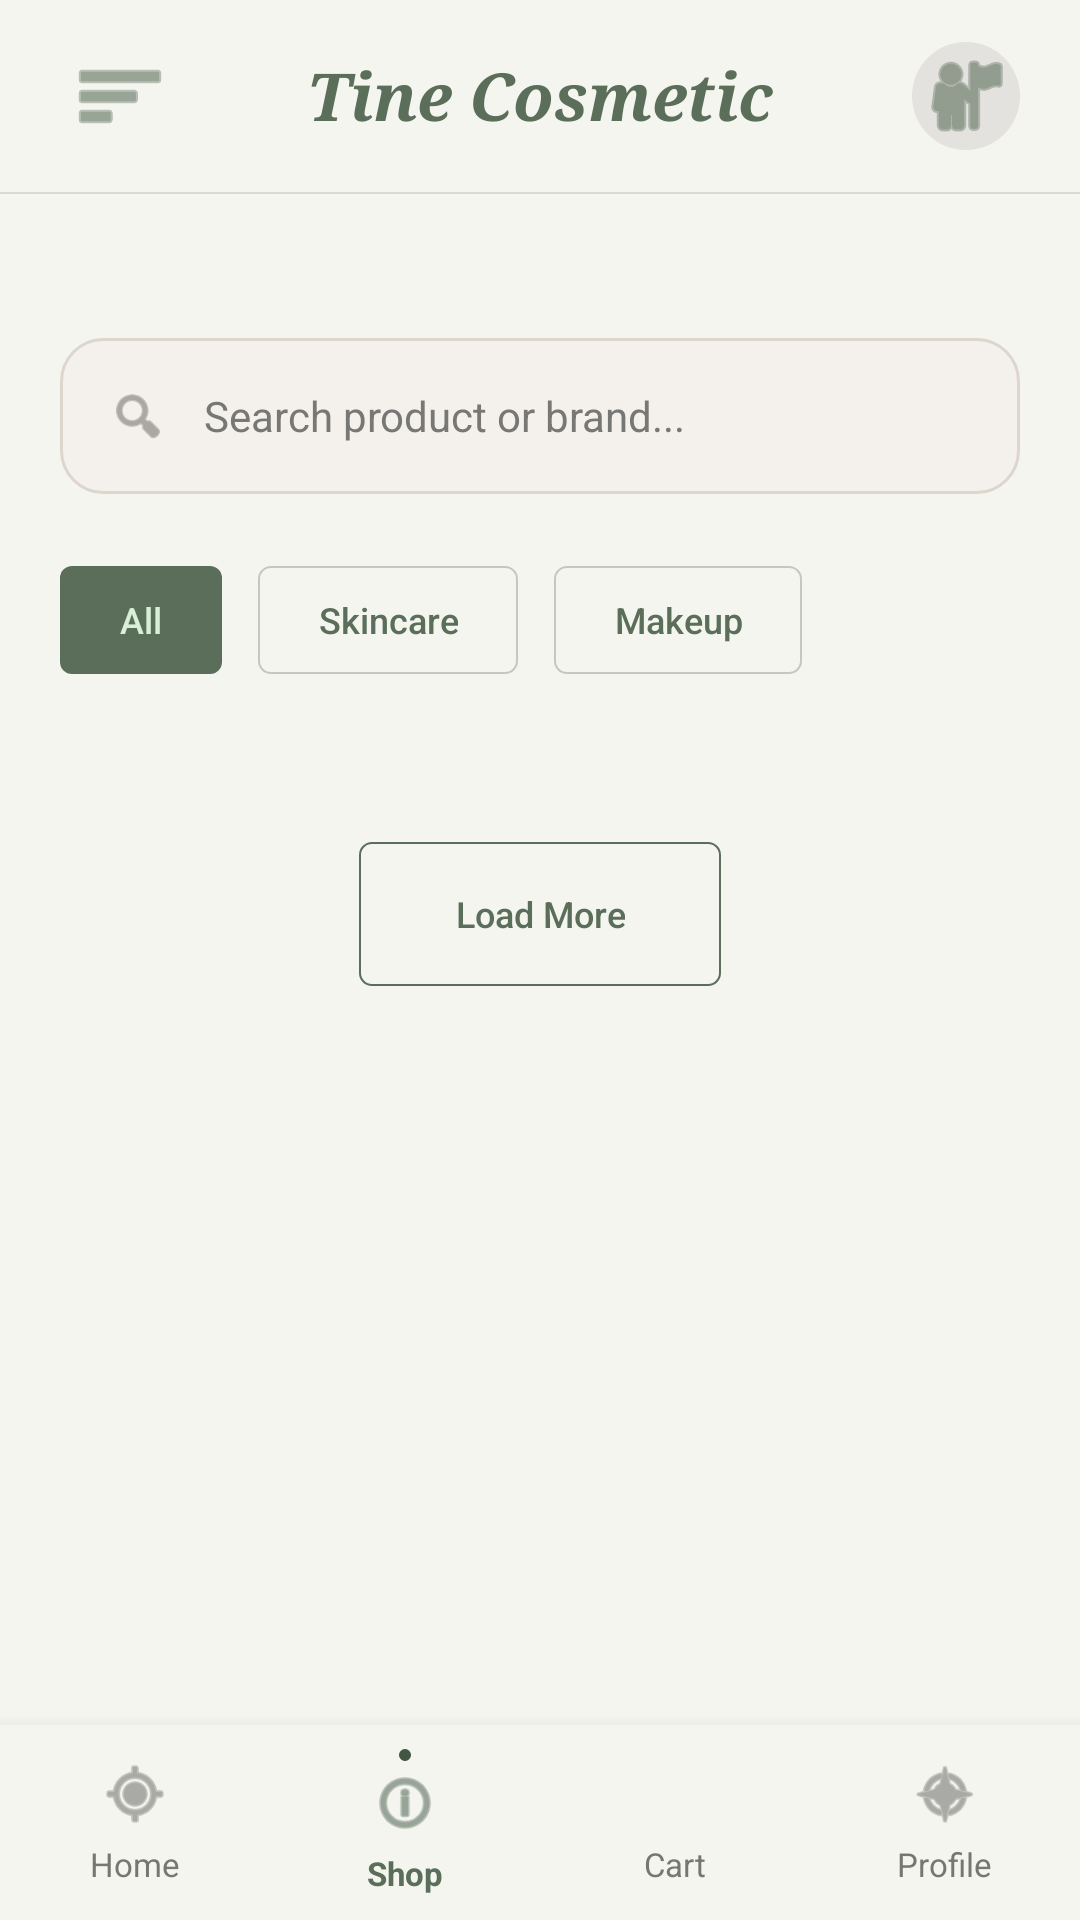

The Android layout XML behind this screen, and the referenced resources:
<!-- AndroidManifest.xml: application theme Theme.BANHANG -->
<!-- res/layout/activity_product.xml -->
<?xml version="1.0" encoding="utf-8"?>
<RelativeLayout xmlns:android="http://schemas.android.com/apk/res/android"
    xmlns:app="http://schemas.android.com/apk/res-auto"
    xmlns:tools="http://schemas.android.com/tools"
    android:layout_width="match_parent"
    android:layout_height="match_parent"
    android:background="@color/background">

    <androidx.core.widget.NestedScrollView
        android:id="@+id/scrollViewMain"
        android:layout_width="match_parent"
        android:layout_height="match_parent"
        android:layout_above="@+id/bottomNavigation"
        android:fillViewport="true"
        android:scrollbars="none">

        <LinearLayout
            android:layout_width="match_parent"
            android:layout_height="wrap_content"
            android:orientation="vertical"
            android:paddingBottom="24dp">

            <RelativeLayout
                android:layout_width="match_parent"
                android:layout_height="64dp"
                android:paddingHorizontal="20dp">

                <ImageButton
                    android:id="@+id/btnMenu"
                    android:layout_width="40dp"
                    android:layout_height="40dp"
                    android:layout_centerVertical="true"
                    android:background="?attr/selectableItemBackgroundBorderless"
                    android:src="@android:drawable/ic_menu_sort_by_size"
                    app:tint="@color/primary" />

                <TextView
                    android:id="@+id/tvAppName"
                    android:layout_width="wrap_content"
                    android:layout_height="wrap_content"
                    android:layout_centerInParent="true"
                    android:fontFamily="serif"
                    android:text="Tine Cosmetic"
                    android:textColor="@color/primary"
                    android:textSize="22sp"
                    android:textStyle="bold|italic" />

                <ImageButton
                    android:id="@+id/btnProfile"
                    android:layout_width="36dp"
                    android:layout_height="36dp"
                    android:layout_alignParentEnd="true"
                    android:layout_centerVertical="true"
                    android:background="@drawable/bg_circle_avatar"
                    android:src="@android:drawable/ic_menu_myplaces"
                    app:tint="@color/primary" />
            </RelativeLayout>

            <View
                android:layout_width="match_parent"
                android:layout_height="0.5dp"
                android:background="@color/border" />

            <LinearLayout
                android:layout_width="match_parent"
                android:layout_height="wrap_content"
                android:layout_marginTop="24dp"
                android:orientation="horizontal"
                android:paddingHorizontal="20dp">

            </LinearLayout>
            
            <LinearLayout
                android:layout_width="match_parent"
                android:layout_height="52dp"
                android:layout_marginTop="24dp"
                android:layout_marginHorizontal="20dp"
                android:background="@drawable/bg_search"
                android:gravity="center_vertical"
                android:orientation="horizontal"
                android:paddingHorizontal="16dp">

                <ImageView
                    android:layout_width="20dp"
                    android:layout_height="20dp"
                    android:src="@android:drawable/ic_menu_search"
                    app:tint="@color/text_secondary" />

                <EditText
                    android:id="@+id/edtSearch"
                    android:layout_width="0dp"
                    android:layout_height="wrap_content"
                    android:layout_weight="1"
                    android:layout_marginStart="12dp"
                    android:background="@null"
                    android:hint="Search product or brand..."
                    android:imeOptions="actionSearch"
                    android:inputType="text"
                    android:maxLines="1"
                    android:textColor="@color/text_primary"
                    android:textColorHint="@color/text_secondary"
                    android:textSize="14sp" />

            </LinearLayout>

            <HorizontalScrollView
                android:layout_width="match_parent"
                android:layout_height="wrap_content"
                android:layout_marginTop="24dp"
                android:clipToPadding="false"
                android:paddingHorizontal="20dp"
                android:scrollbars="none">

                <LinearLayout
                    android:layout_width="wrap_content"
                    android:layout_height="wrap_content"
                    android:orientation="horizontal">

                    <TextView
                        android:id="@+id/tvChipAll"
                        android:layout_width="wrap_content"
                        android:layout_height="36dp"
                        android:background="@drawable/bg_chip_active"
                        android:fontFamily="sans-serif-medium"
                        android:gravity="center"
                        android:paddingHorizontal="20dp"
                        android:text="All"
                        android:textColor="#D9F0D7"
                        android:textSize="12sp" />

                    <TextView
                        android:id="@+id/tvChipSkincare"
                        android:layout_width="wrap_content"
                        android:layout_height="36dp"
                        android:layout_marginStart="12dp"
                        android:background="@drawable/bg_chip_inactive"
                        android:fontFamily="sans-serif-medium"
                        android:gravity="center"
                        android:paddingHorizontal="20dp"
                        android:text="Skincare"
                        android:textColor="@color/primary"
                        android:textSize="12sp" />

                    <TextView
                        android:id="@+id/tvChipMakeup"
                        android:layout_width="wrap_content"
                        android:layout_height="36dp"
                        android:layout_marginStart="12dp"
                        android:background="@drawable/bg_chip_inactive"
                        android:fontFamily="sans-serif-medium"
                        android:gravity="center"
                        android:paddingHorizontal="20dp"
                        android:text="Makeup"
                        android:textColor="@color/primary"
                        android:textSize="12sp" />


                </LinearLayout>
            </HorizontalScrollView>

            <androidx.recyclerview.widget.RecyclerView
                android:id="@+id/rvProducts"
                android:layout_width="match_parent"
                android:layout_height="wrap_content"
                android:layout_marginTop="24dp"
                android:paddingHorizontal="12dp"
                android:clipToPadding="false"
                android:nestedScrollingEnabled="false"
                app:layoutManager="androidx.recyclerview.widget.GridLayoutManager"
                app:spanCount="2"
                tools:listitem="@layout/activity_item_product"
                tools:itemCount="4" />

            <TextView
                android:id="@+id/btnLoadMore"
                android:layout_width="wrap_content"
                android:layout_height="48dp"
                android:layout_gravity="center_horizontal"
                android:layout_marginTop="32dp"
                android:background="@drawable/bg_outline_sage"
                android:fontFamily="sans-serif-medium"
                android:gravity="center"
                android:paddingHorizontal="32dp"
                android:text="Load More"
                android:textColor="@color/primary"
                android:textSize="12sp"
                android:clickable="true"
                android:focusable="true"/>

        </LinearLayout>
    </androidx.core.widget.NestedScrollView>

    <LinearLayout
        android:id="@+id/bottomNavigation"
        android:layout_width="match_parent"
        android:layout_height="65dp"
        android:layout_alignParentBottom="true"
        android:background="@color/background"
        android:elevation="8dp"
        android:orientation="horizontal"
        android:weightSum="4">

        <LinearLayout
            android:id="@+id/navHome"
            style="@style/BottomNavItem"
            android:layout_weight="1"
            android:clickable="true"
            android:focusable="true">
            <ImageView style="@style/BottomNavIcon" android:src="@android:drawable/ic_menu_mylocation" app:tint="@color/text_secondary" />
            <TextView style="@style/BottomNavText" android:text="Home" />
        </LinearLayout>

        <LinearLayout
            android:id="@+id/navShop"
            style="@style/BottomNavItem"
            android:layout_weight="1"
            android:clickable="true"
            android:focusable="true">
            <View android:layout_width="4dp" android:layout_height="4dp" android:layout_marginBottom="2dp" android:background="@drawable/bg_dot_primary"/>
            <ImageView style="@style/BottomNavIcon" android:src="@android:drawable/ic_menu_info_details" app:tint="@color/primary" />
            <TextView style="@style/BottomNavText" android:text="Shop" android:textColor="@color/primary" android:textStyle="bold" />
        </LinearLayout>

        <LinearLayout
            android:id="@+id/navCart"
            style="@style/BottomNavItem"
            android:layout_weight="1"
            android:clickable="true"
            android:focusable="true">
            <ImageView style="@style/BottomNavIcon" android:src="@drawable/cart" app:tint="@color/text_secondary" />
            <TextView style="@style/BottomNavText" android:text="Cart" />
        </LinearLayout>

        <LinearLayout
            android:id="@+id/navProfile"
            style="@style/BottomNavItem"
            android:layout_weight="1"
            android:clickable="true"
            android:focusable="true">
            <ImageView style="@style/BottomNavIcon" android:src="@android:drawable/ic_menu_compass" app:tint="@color/text_secondary" />
            <TextView style="@style/BottomNavText" android:text="Profile" />
        </LinearLayout>
    </LinearLayout>

</RelativeLayout>
<!-- res/layout/activity_item_product.xml (included above) -->
<?xml version="1.0" encoding="utf-8"?>
<com.google.android.material.card.MaterialCardView xmlns:android="http://schemas.android.com/apk/res/android"
    xmlns:app="http://schemas.android.com/apk/res-auto"
    style="@style/MyCardStyle"
    android:layout_width="match_parent"
    android:layout_height="wrap_content"
    android:layout_margin="6dp"
    app:cardBackgroundColor="@color/card_background"
    app:cardCornerRadius="8dp"
    app:cardElevation="2dp">

    <LinearLayout
        android:id="@+id/layoutProductItem"
        android:layout_width="match_parent"
        android:layout_height="wrap_content"
        android:orientation="vertical"
        android:paddingBottom="12dp">

        <RelativeLayout
            android:layout_width="match_parent"
            android:layout_height="170dp">

            <ImageView
                android:id="@+id/imgProduct"
                android:layout_width="match_parent"
                android:layout_height="match_parent"
                android:scaleType="centerCrop"
                android:src="@color/hint" />

            <ImageButton
                android:id="@+id/btnAddToCart"
                android:layout_width="32dp"
                android:layout_height="32dp"
                android:layout_alignParentEnd="true"
                android:layout_alignParentBottom="true"
                android:layout_margin="8dp"
                android:background="@drawable/bg_add_to_cart"
                android:src="@android:drawable/ic_input_add"
                android:scaleType="centerInside"
                android:padding="6dp"
                app:tint="@color/white" />
        </RelativeLayout>

        <LinearLayout
            android:layout_width="match_parent"
            android:layout_height="wrap_content"
            android:orientation="vertical"
            android:paddingHorizontal="10dp">

            <TextView
                android:id="@+id/tvProductCategory"
                android:layout_width="wrap_content"
                android:layout_height="wrap_content"
                android:layout_marginTop="8dp"
                android:text="Category"
                android:textColor="@color/text_secondary"
                android:textSize="11sp"
                android:textStyle="bold" />

            <TextView
                android:id="@+id/tvProductName"
                android:layout_width="match_parent"
                android:layout_height="wrap_content"
                android:layout_marginTop="4dp"
                android:ellipsize="end"
                android:maxLines="2"
                android:text="Tên sản phẩm Cosmetic"
                android:textColor="@color/text_primary"
                android:textSize="13sp"
                android:textStyle="bold" />

            <TextView
                android:id="@+id/tvProductPrice"
                android:layout_width="match_parent"
                android:layout_height="wrap_content"
                android:layout_marginTop="6dp"
                android:text="0 đ"
                android:textColor="@color/primary"
                android:textSize="15sp"
                android:textStyle="bold" />
        </LinearLayout>
    </LinearLayout>
</com.google.android.material.card.MaterialCardView>
<!-- resources referenced by this layout -->
<resources>
  <color name="background">#F5F5F0</color>
  <color name="border">#D9D9D4</color>
  <color name="card_background">#FFFFFF</color>
  <color name="hint">#B9B9B2</color>
  <color name="primary">#5A6E5A</color>
  <color name="text_primary">#3F443F</color>
  <color name="text_secondary">#777775</color>
  <color name="white">#FFFFFF</color>
  <!-- drawable bg_chip_active (drawable) -->
  <?xml version="1.0" encoding="utf-8"?>
  <shape xmlns:android="http://schemas.android.com/apk/res/android">
      <solid android:color="#5A6E5A" />
      <corners android:radius="4dp" />
  </shape>
  <!-- drawable bg_chip_inactive (drawable) -->
  <?xml version="1.0" encoding="utf-8"?>
  <shape xmlns:android="http://schemas.android.com/apk/res/android">
      <solid android:color="#F5F5F0" />
      <corners android:radius="4dp" />
      <stroke android:width="0.5dp" android:color="#C3C8C0" />
  </shape>
  <!-- drawable bg_circle_avatar (drawable) -->
  <?xml version="1.0" encoding="utf-8"?>
  <shape xmlns:android="http://schemas.android.com/apk/res/android" android:shape="oval">
      <solid android:color="#E4E2DF" />
  </shape>
  <!-- drawable bg_dot_primary (drawable) -->
  <?xml version="1.0" encoding="utf-8"?>
  <shape xmlns:android="http://schemas.android.com/apk/res/android" android:shape="oval">
      <solid android:color="#425643" />
  </shape>
  <!-- drawable bg_outline_sage (drawable) -->
  <?xml version="1.0" encoding="utf-8"?>
  <shape xmlns:android="http://schemas.android.com/apk/res/android">
      <solid android:color="@android:color/transparent" />
      <corners android:radius="4dp" />
      <stroke android:width="0.5dp" android:color="#5A6E5A" />
  </shape>
  <!-- drawable bg_search (drawable) -->
  <?xml version="1.0" encoding="utf-8"?>
  <shape xmlns:android="http://schemas.android.com/apk/res/android">
  
      <solid android:color="#F4F1EC"/>
  
      <corners android:radius="14dp"/>
  
      <stroke
          android:width="1dp"
          android:color="#DDD6CC"/>
  
  </shape>
  <style name="BottomNavIcon">
          <item name="android:layout_width">24dp</item>
          <item name="android:layout_height">24dp</item>
      </style>
  <style name="BottomNavItem">
          <item name="android:layout_width">0dp</item>
          <item name="android:layout_height">match_parent</item>
          <item name="android:gravity">center</item>
          <item name="android:orientation">vertical</item>
      </style>
  <style name="BottomNavText">
          <item name="android:layout_width">wrap_content</item>
          <item name="android:layout_height">wrap_content</item>
          <item name="android:layout_marginTop">4dp</item>
          <item name="android:textSize">11sp</item>
          <item name="android:textColor">#747871</item>
      </style>
  <style name="MyCardStyle" parent="Widget.Material3.CardView.Elevated">
  
          <item name="cardCornerRadius">
              @dimen/radius_large
          </item>
  
          <item name="cardElevation">
              @dimen/card_elevation
          </item>
  
          <item name="cardBackgroundColor">
              @color/card_background
          </item>
  
      </style>
  <dimen name="radius_large">20dp</dimen>
  <dimen name="card_elevation">2dp</dimen>
  <color name="primary_light">#A8B5A8</color>
  <style name="PrimaryButtonStyle" parent="Widget.Material3.Button">
  
          <item name="backgroundTint">@color/primary</item>
  
          <item name="android:textColor">@color/white</item>
  
          <item name="cornerRadius">
              @dimen/radius_medium
          </item>
  
          <item name="android:textAllCaps">false</item>
  
      </style>
  <dimen name="radius_medium">12dp</dimen>
</resources>
